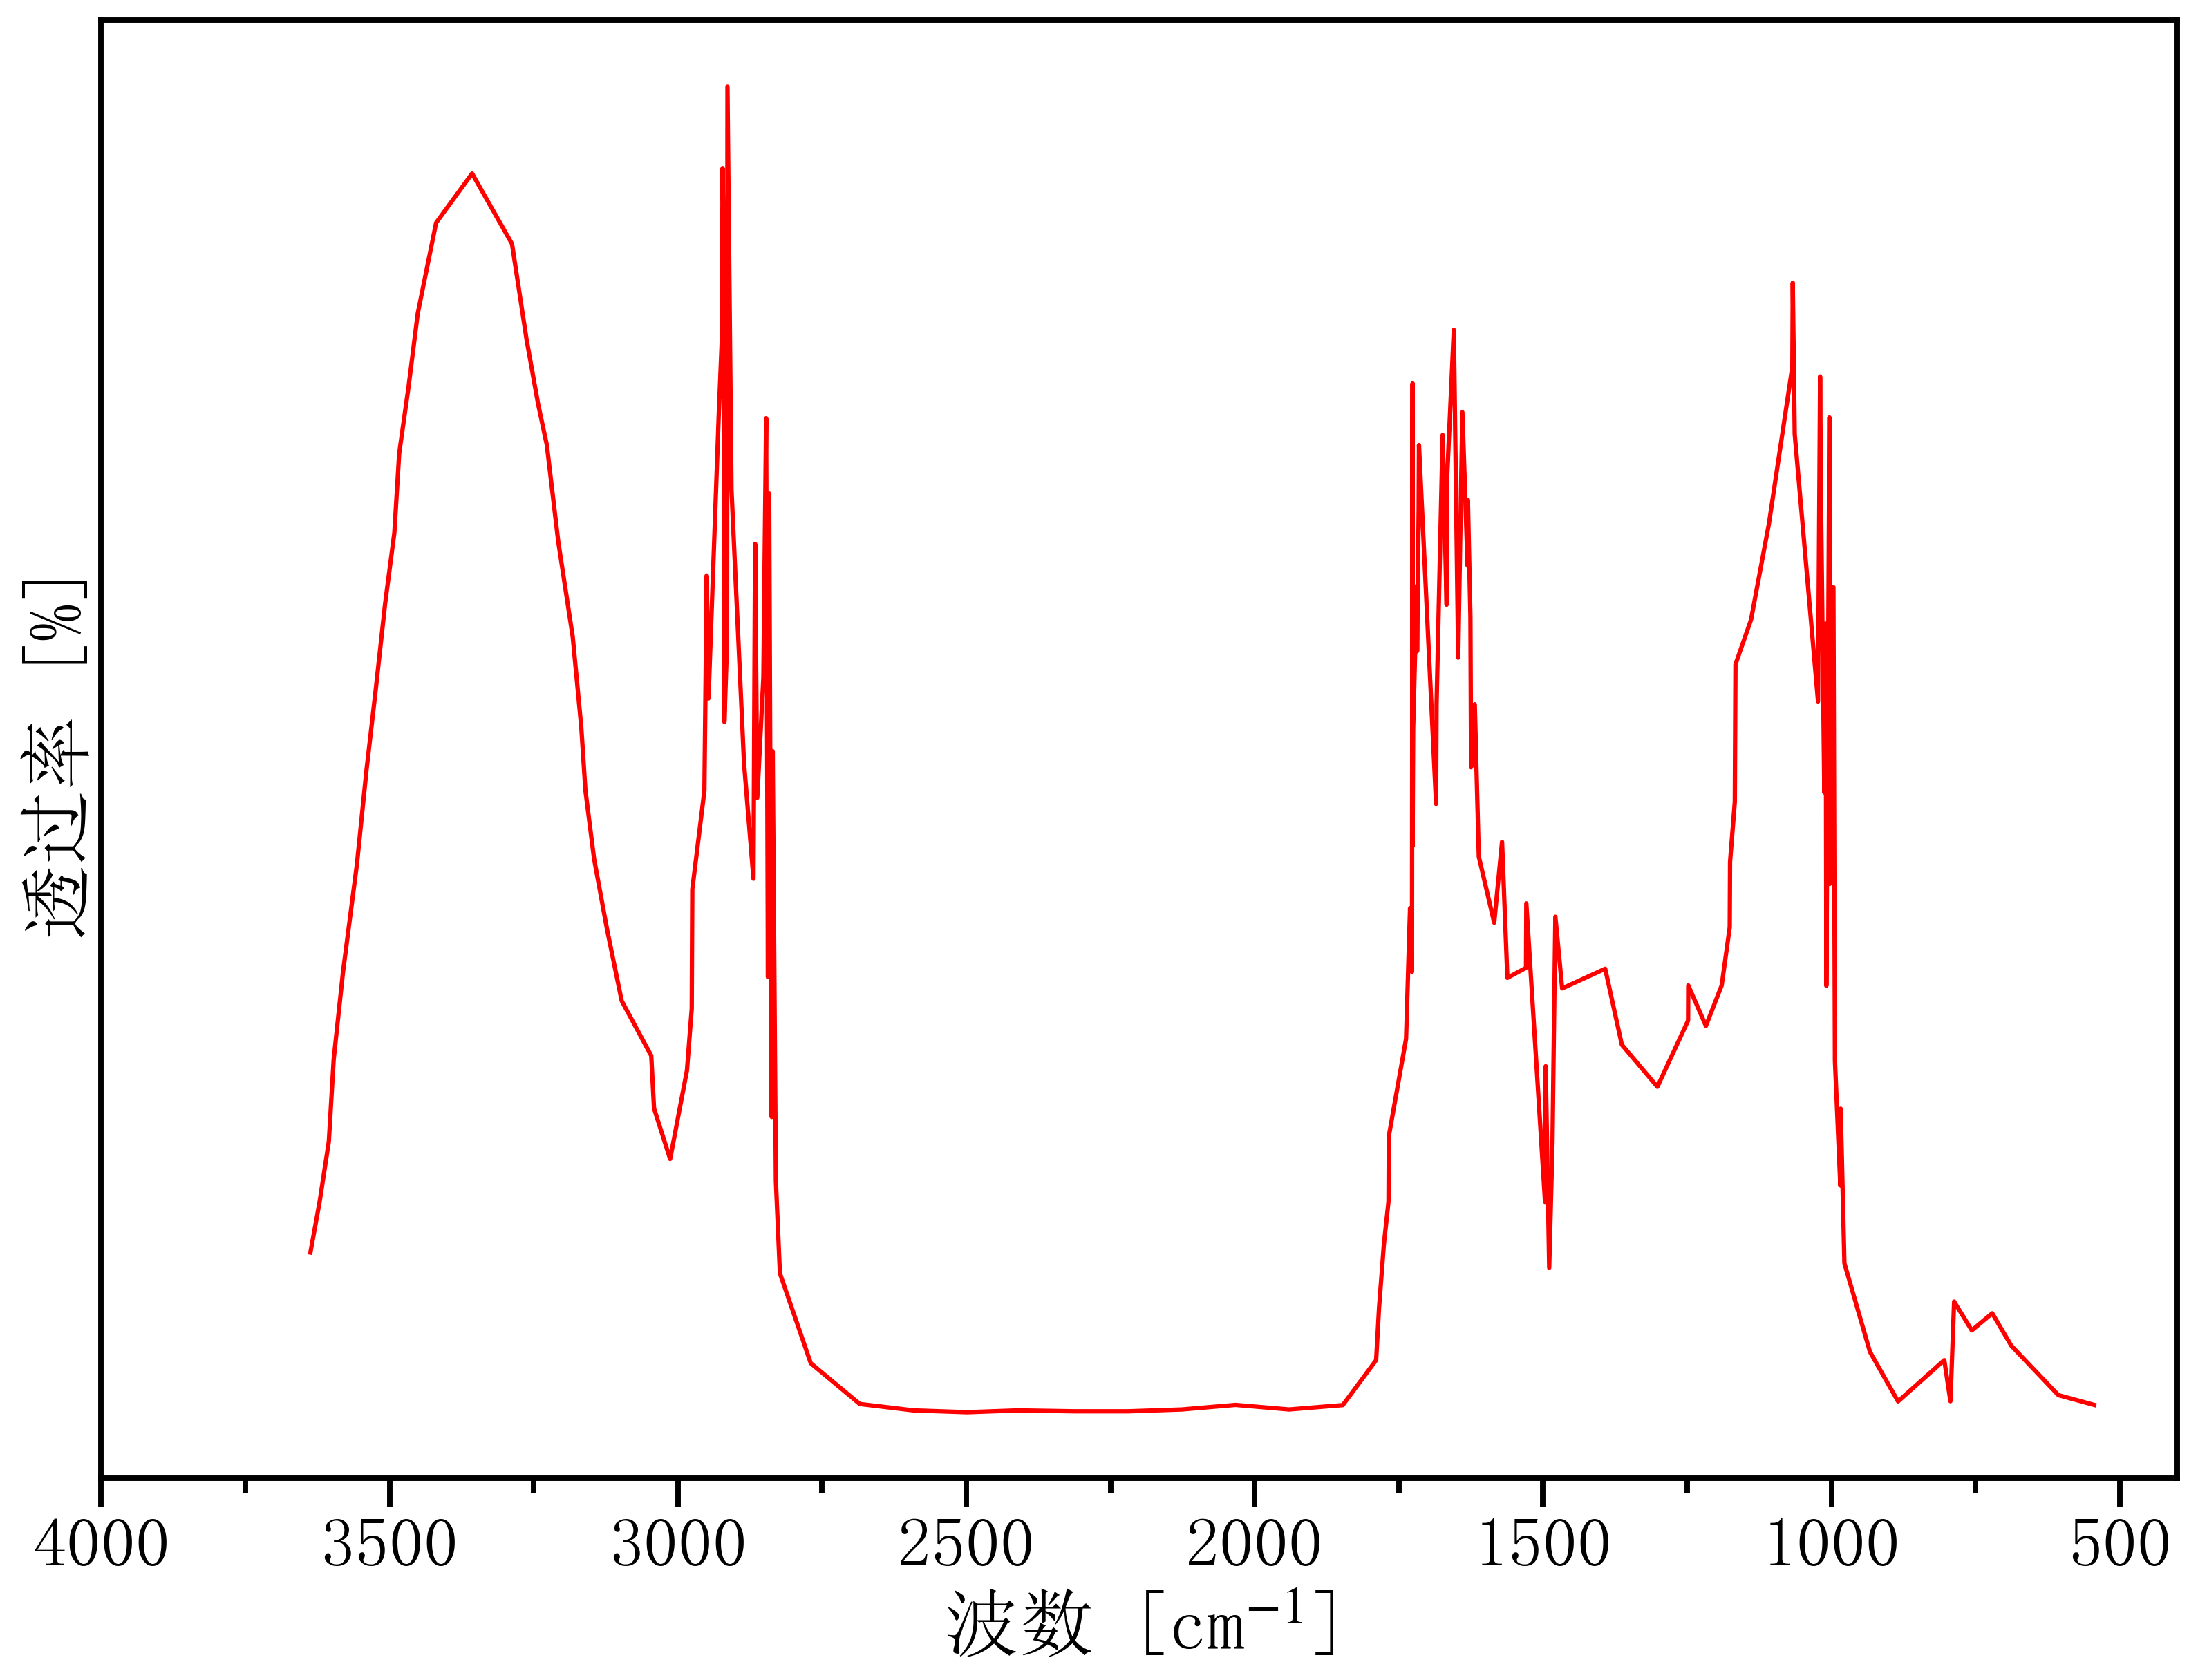

Values plotted in this chart, from the file beside it:
3672.947003465033, 0.05476854489164085
3637, 0.161
3621, 0.2118
3605, 0.2724
3597, 0.3551
3581, 0.4432
3556, 0.5516
3540, 0.6446
3524, 0.7263
3508, 0.8124
3492, 0.8841
3483, 0.964
3467, 1.03
3451, 1.104
3419, 1.195
3357, 1.245
3288, 1.174
3263, 1.079
3242, 1.014
3227, 0.9722
3207, 0.8749
3182, 0.7794
3168, 0.689
3160, 0.6251
3145, 0.5568
3123, 0.4853
3097, 0.4139
3046, 0.3588
3041, 0.3059
3013, 0.255
2984, 0.3441
2976, 0.4061
2976, 0.4598
2975, 0.5259
2954, 0.6251
2950, 0.8412
2947, 0.7176
2929, 1.002
2924, 1.077
2922, 1.251
2921, 1.169
2919, 0.694
2915, 0.7739
2914, 1.332
2907, 0.9272
2885, 0.6529
2869, 0.5366
2866, 0.8731
2862, 0.6178
2852, 0.739
2847, 0.9992
2844, 0.4377
2843, 0.8118
2842, 0.9235
2837, 0.2972
2837, 0.3578
2836, 0.6647
2830, 0.2328
2823, 0.1402
2770, 0.04981
2685, 0.008849
... 92 more rows
